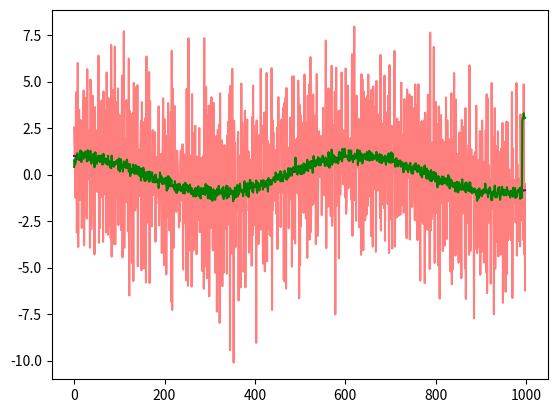

Write Python code to recreate this figure.
import numpy as np
import matplotlib.pyplot as plt

t = np.linspace(0, 10, 1000)
dt = 0.01
accel_clean = np.sin(t)
noise = np.random.normal(0, 0.02, size=len(t))
accel_noisy = accel_clean + noise

jerk_clean= np.diff(accel_clean) / dt
jerk_noisy = np.diff(accel_noisy) / dt

window_size = 15
accel_filtered = np.convolve(accel_noisy, np.ones(window_size)/window_size, mode='same')
jerk_filtered = np.diff(accel_filtered) / dt

plt.plot(jerk_clean, color='blue')
plt.plot(jerk_noisy, color='red', alpha=0.5)
plt.plot(jerk_filtered, color='green', label='Filtered')

plt.show()
